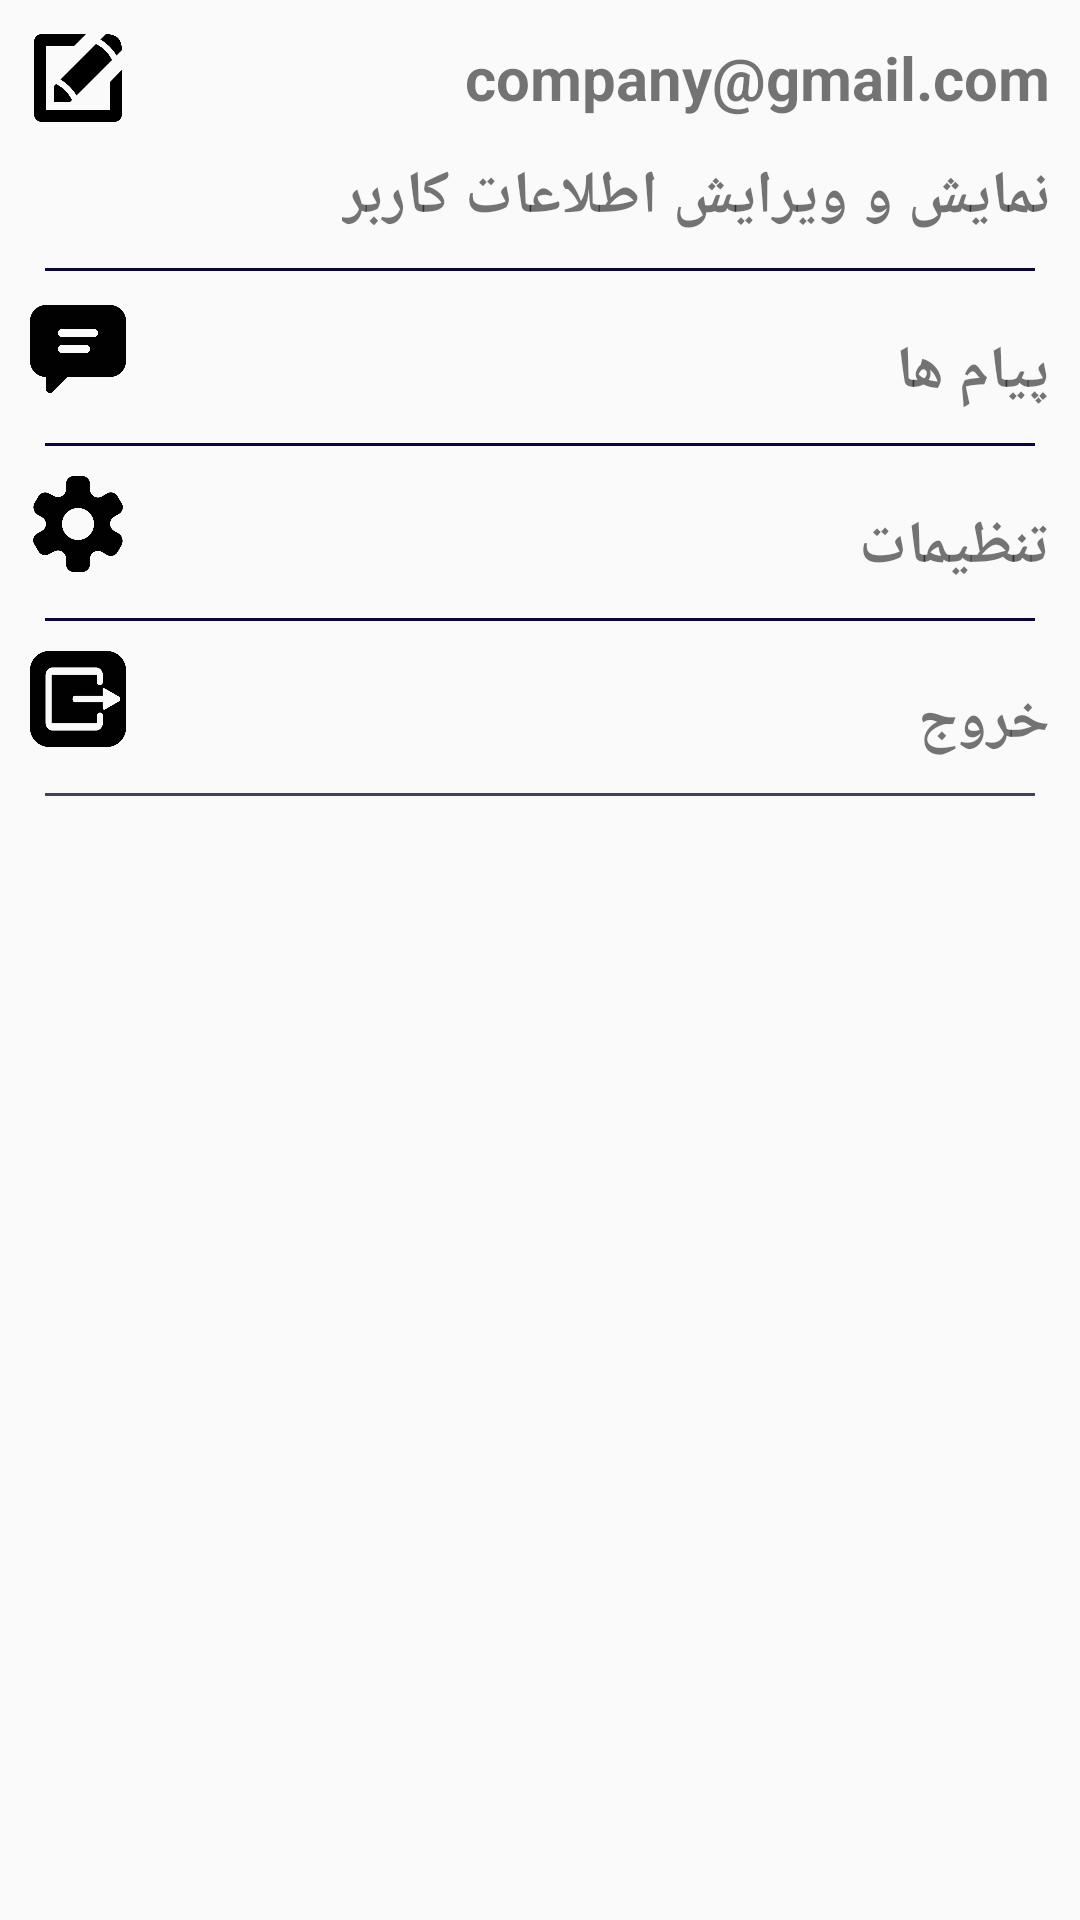

The Android layout XML behind this screen, and the referenced resources:
<!-- AndroidManifest.xml: application theme AppTheme -->
<!-- res/layout/layout_company_profile.xml -->
<?xml version="1.0" encoding="utf-8"?>
<LinearLayout xmlns:android="http://schemas.android.com/apk/res/android"
    xmlns:app="http://schemas.android.com/apk/res-auto"
    android:orientation="vertical"
    android:layout_width="match_parent"
    android:padding="10dp"
    android:layout_height="match_parent">



    <LinearLayout
        android:id="@+id/userinfo_layout"
        android:orientation="vertical"
        android:layout_width="match_parent"
        android:layout_height="wrap_content"
        >

        <RelativeLayout
            android:layout_width="match_parent"
            android:layout_height="wrap_content"
            android:orientation="horizontal"
            >
            <androidx.appcompat.widget.AppCompatImageView
                android:id="@+id/company_profile_edit"
                android:layout_width="32dp"
                android:layout_height="32dp"
                app:srcCompat="@drawable/edit"
                android:layout_alignParentStart="true"
                android:layout_toRightOf="@id/company_email"
                />

            <androidx.appcompat.widget.AppCompatTextView
                android:layout_alignParentEnd="true"
                android:layout_centerVertical="true"
                android:layout_width="wrap_content"
                android:text="company@gmail.com"
                android:textSize="20sp"
                android:textStyle="bold"
                android:layout_height="wrap_content"
                android:layout_weight="2"
                android:id="@+id/company_email"
                />


        </RelativeLayout>
        <androidx.appcompat.widget.AppCompatTextView
            android:layout_width="wrap_content"
            android:layout_height="wrap_content"
            android:text="@string/user_info"
            android:layout_below="@id/user_email"
            android:layout_alignParentEnd="true"
            android:textSize="20sp"
            android:layout_marginTop="10dp"
            android:layout_gravity="end"
            android:textStyle="bold"
            android:id="@+id/company_info_edit"
            />
    </LinearLayout>

    <View
        android:layout_width="match_parent"
        android:layout_height="1dp"
        android:background="#0B053D"
        android:layout_below="@id/userinfo_layout"
        android:layout_marginTop="10dp"
        android:layout_marginBottom="10dp"
        android:layout_marginRight="5dp"
        android:layout_marginLeft="5dp"
        />





    <RelativeLayout
        android:layout_width="match_parent"
        android:layout_height="wrap_content">

        <androidx.appcompat.widget.AppCompatTextView
            android:layout_width="wrap_content"
            android:layout_height="wrap_content"
            android:text="@string/user_message"
            android:layout_alignParentEnd="true"
            android:textSize="20sp"
            android:layout_marginTop="10dp"
            android:layout_gravity="end"
            android:textStyle="bold"
            android:id="@+id/company_info_message"/>
        />

        <androidx.appcompat.widget.AppCompatImageView
            android:layout_width="32dp"
            android:layout_height="32dp"
            app:srcCompat="@drawable/message"
            android:layout_alignParentStart="true"
            android:id="@+id/company_info_message_img"
            />
    </RelativeLayout>


    <View
        android:layout_width="match_parent"
        android:layout_height="1dp"
        android:background="#0B053D"
        android:layout_below="@id/userinfo_layout"
        android:layout_marginTop="10dp"
        android:layout_marginBottom="10dp"
        android:layout_marginRight="5dp"
        android:layout_marginLeft="5dp"
        />

    <RelativeLayout
        android:layout_width="match_parent"
        android:layout_height="wrap_content">

        <androidx.appcompat.widget.AppCompatTextView
            android:layout_width="wrap_content"
            android:layout_height="wrap_content"
            android:text="@string/user_settings"
            android:layout_alignParentEnd="true"
            android:textSize="20sp"
            android:layout_marginTop="10dp"
            android:layout_gravity="end"
            android:textStyle="bold"
            android:id="@+id/company_info_setting"/>
        />

        <androidx.appcompat.widget.AppCompatImageView
            android:layout_width="32dp"
            android:layout_height="32dp"
            app:srcCompat="@drawable/settings"
            android:layout_alignParentStart="true"
            android:id="@+id/company_info_setting_img"
            />
    </RelativeLayout>

    <View
        android:layout_width="match_parent"
        android:layout_height="1dp"
        android:background="#0B053D"
        android:layout_below="@id/userinfo_layout"
        android:layout_marginTop="10dp"
        android:layout_marginBottom="10dp"
        android:layout_marginRight="5dp"
        android:layout_marginLeft="5dp"
        />

    <RelativeLayout
        android:layout_width="match_parent"
        android:layout_height="wrap_content">

        <androidx.appcompat.widget.AppCompatTextView
            android:layout_width="wrap_content"
            android:layout_height="wrap_content"
            android:text="@string/user_exit"
            android:layout_alignParentEnd="true"
            android:textSize="20sp"
            android:layout_marginTop="10dp"
            android:layout_gravity="end"
            android:textStyle="bold"
            android:id="@+id/company_info_exit"/>
        />

        <androidx.appcompat.widget.AppCompatImageView
            android:layout_width="32dp"
            android:layout_height="32dp"
            app:srcCompat="@drawable/exit"
            android:layout_alignParentStart="true"
            android:id="@+id/company_info_exit_img"
            />
    </RelativeLayout>

    <View
        android:layout_width="match_parent"
        android:layout_height="1dp"
        android:background="#44425A"
        android:layout_below="@id/userinfo_layout"
        android:layout_marginTop="10dp"
        android:layout_marginBottom="10dp"
        android:layout_marginRight="5dp"
        android:layout_marginLeft="5dp"
        />

</LinearLayout>
<!-- resources referenced by this layout -->
<resources>
  <!-- drawable edit: png bitmap (drawable-xhdpi, 7454 bytes) -->
  <!-- drawable exit: png bitmap (drawable-hdpi, 8154 bytes) -->
  <!-- drawable message: png bitmap (drawable-hdpi, 5443 bytes) -->
  <!-- drawable settings: png bitmap (drawable-hdpi, 11694 bytes) -->
  <string name="user_exit">خروج</string>
  <string name="user_info">نمایش و ویرایش اطلاعات کاربر</string>
  <string name="user_message">پیام ها</string>
  <string name="user_settings">تنظیمات</string>
  <style name="AppTheme" parent="Theme.AppCompat.Light.DarkActionBar">
          
          <item name="colorPrimary">@color/colorPrimary</item>
          <item name="colorPrimaryDark">@color/colorPrimaryDark</item>
          <item name="colorAccent">@color/colorAccent</item>
  
  
  
      </style>
  <color name="colorPrimary">#4527A0</color>
  <color name="colorPrimaryDark">#3949AB</color>
  <color name="colorAccent">#546E7A</color>
</resources>
